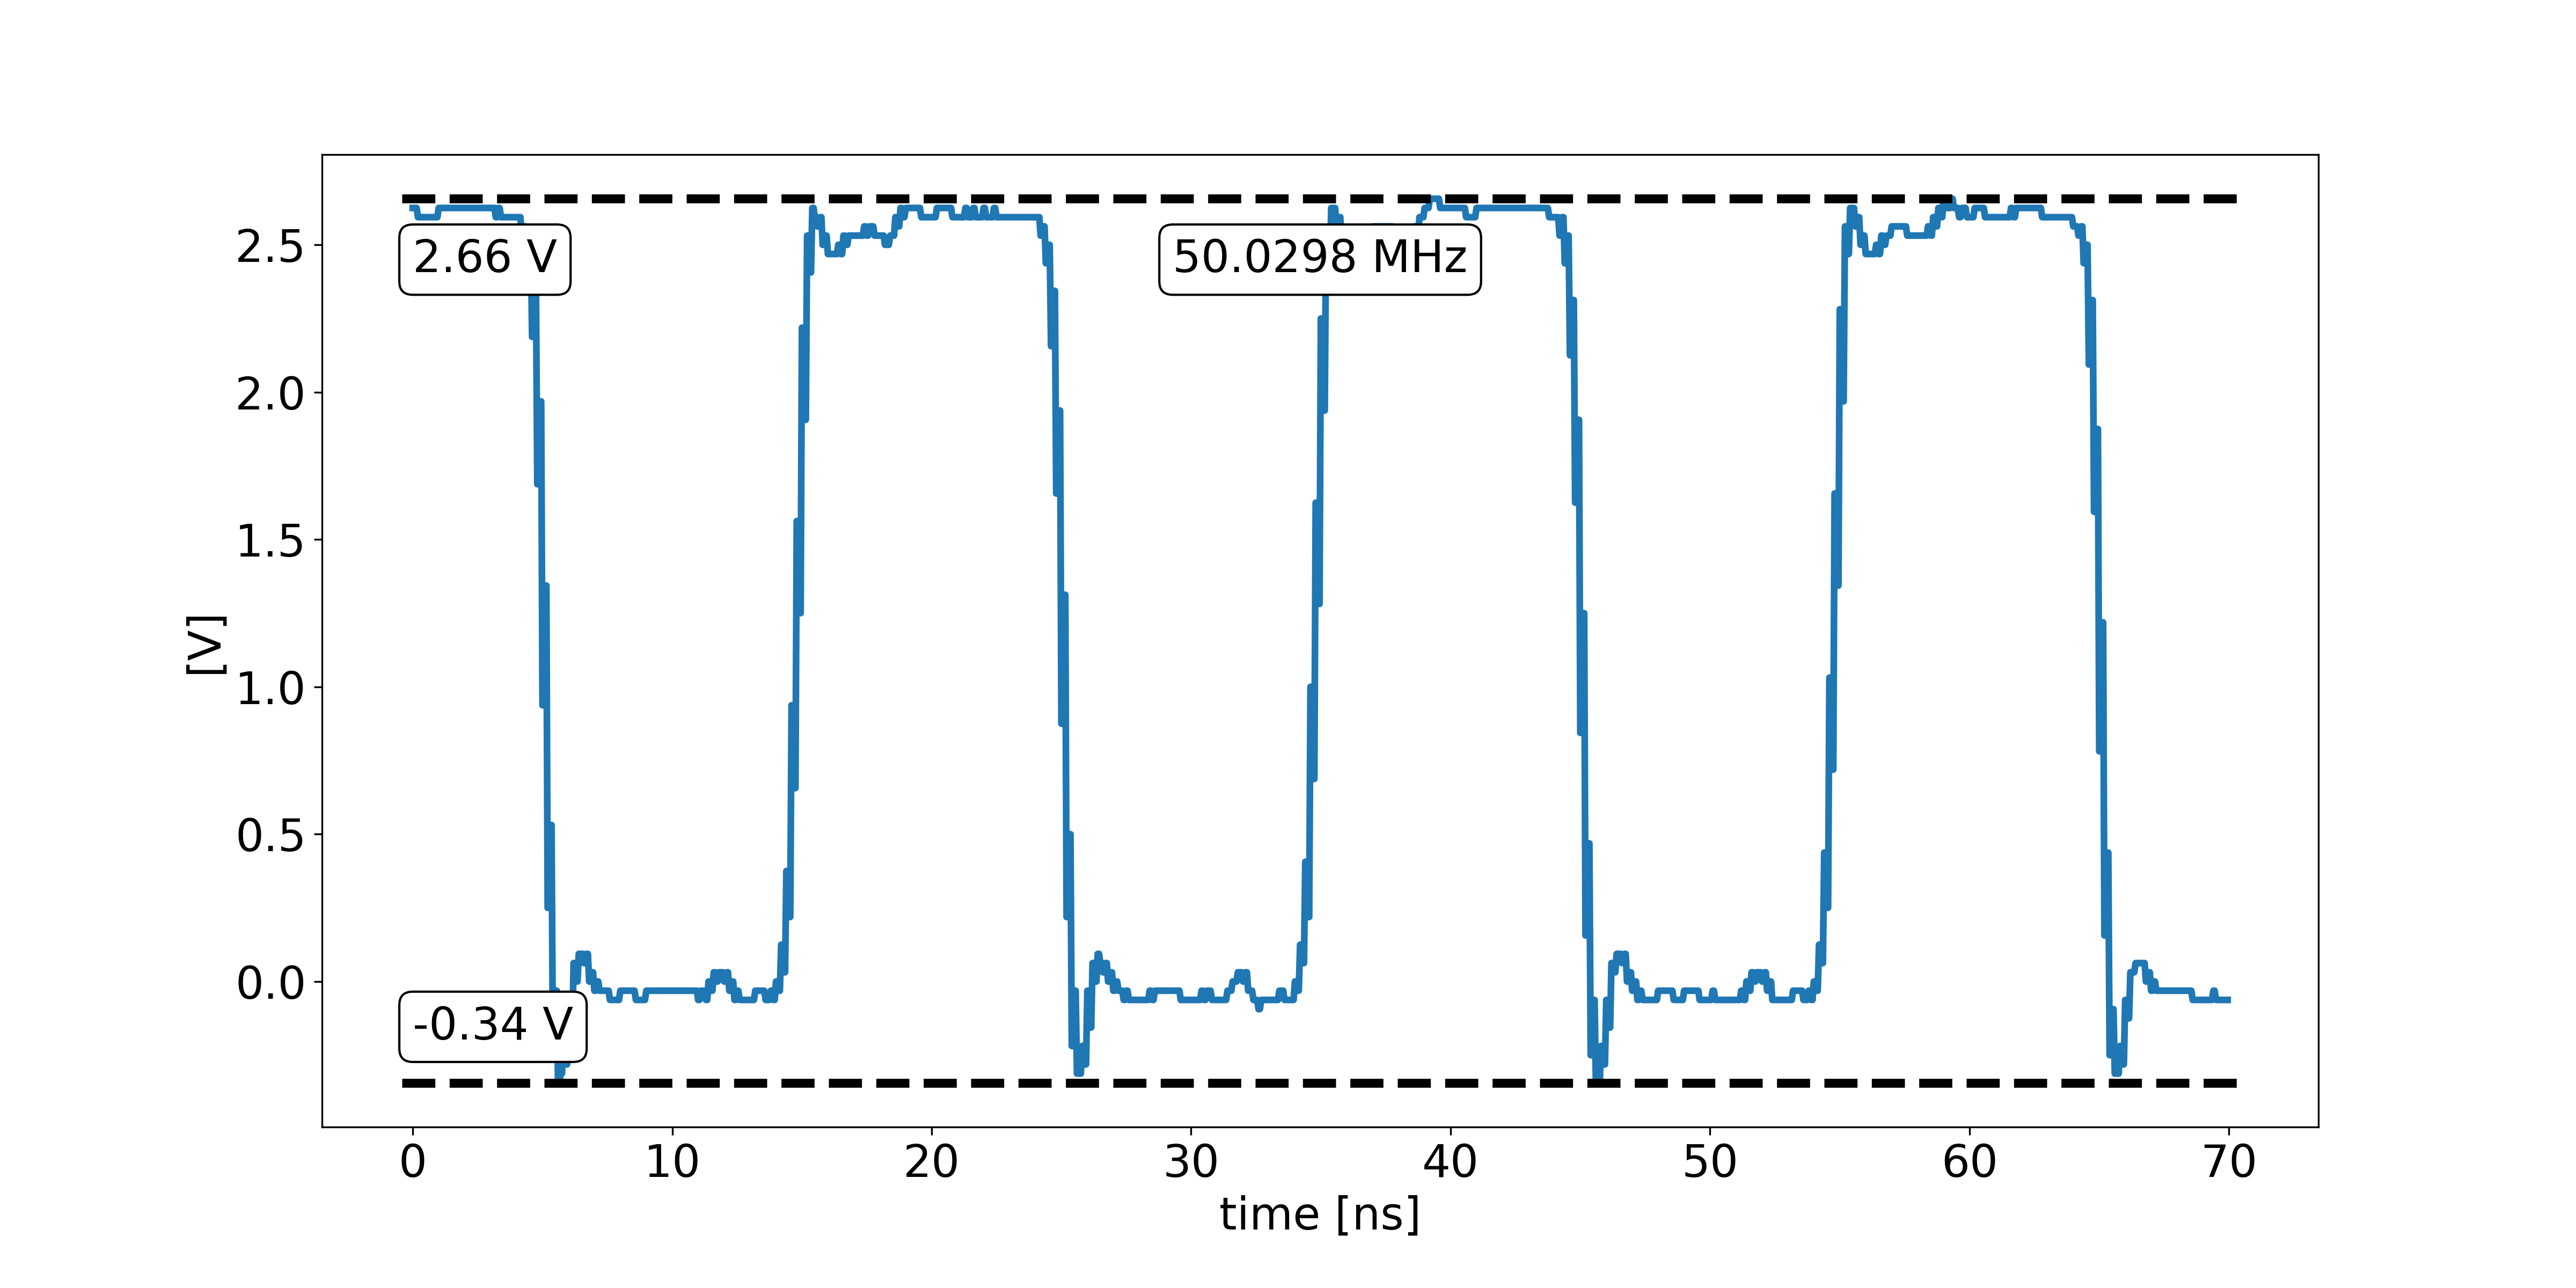

The file beside this chart, header and first rows:
X, CH1, Start, Increment, 
Sequence, Volt, -3.500000e-08, 5.000000e-11, 
0, 2.625000e+00, 
1, 2.625000e+00, 
2, 2.625000e+00, 
3, 2.625000e+00, 
4, 2.593750e+00, 
5, 2.593750e+00, 
6, 2.593750e+00, 
7, 2.593750e+00, 
8, 2.593750e+00, 
9, 2.593750e+00, 
10, 2.593750e+00, 
11, 2.593750e+00, 
12, 2.593750e+00, 
13, 2.593750e+00, 
14, 2.593750e+00, 
15, 2.593750e+00, 
16, 2.593750e+00, 
17, 2.593750e+00, 
18, 2.593750e+00, 
19, 2.593750e+00, 
20, 2.625000e+00, 
21, 2.625000e+00, 
22, 2.625000e+00, 
23, 2.625000e+00, 
24, 2.625000e+00, 
25, 2.625000e+00, 
26, 2.625000e+00, 
27, 2.625000e+00, 
28, 2.625000e+00, 
29, 2.625000e+00, 
30, 2.625000e+00, 
31, 2.625000e+00, 
32, 2.625000e+00, 
33, 2.625000e+00, 
34, 2.625000e+00, 
35, 2.625000e+00, 
36, 2.625000e+00, 
37, 2.625000e+00, 
38, 2.625000e+00, 
39, 2.625000e+00, 
40, 2.625000e+00, 
41, 2.625000e+00, 
42, 2.625000e+00, 
43, 2.625000e+00, 
44, 2.625000e+00, 
45, 2.625000e+00, 
46, 2.625000e+00, 
47, 2.625000e+00, 
48, 2.625000e+00, 
49, 2.625000e+00, 
50, 2.625000e+00, 
51, 2.625000e+00, 
52, 2.625000e+00, 
53, 2.625000e+00, 
54, 2.625000e+00, 
55, 2.625000e+00, 
56, 2.625000e+00, 
57, 2.625000e+00, 
58, 2.625000e+00, 
... 1,341 more rows
